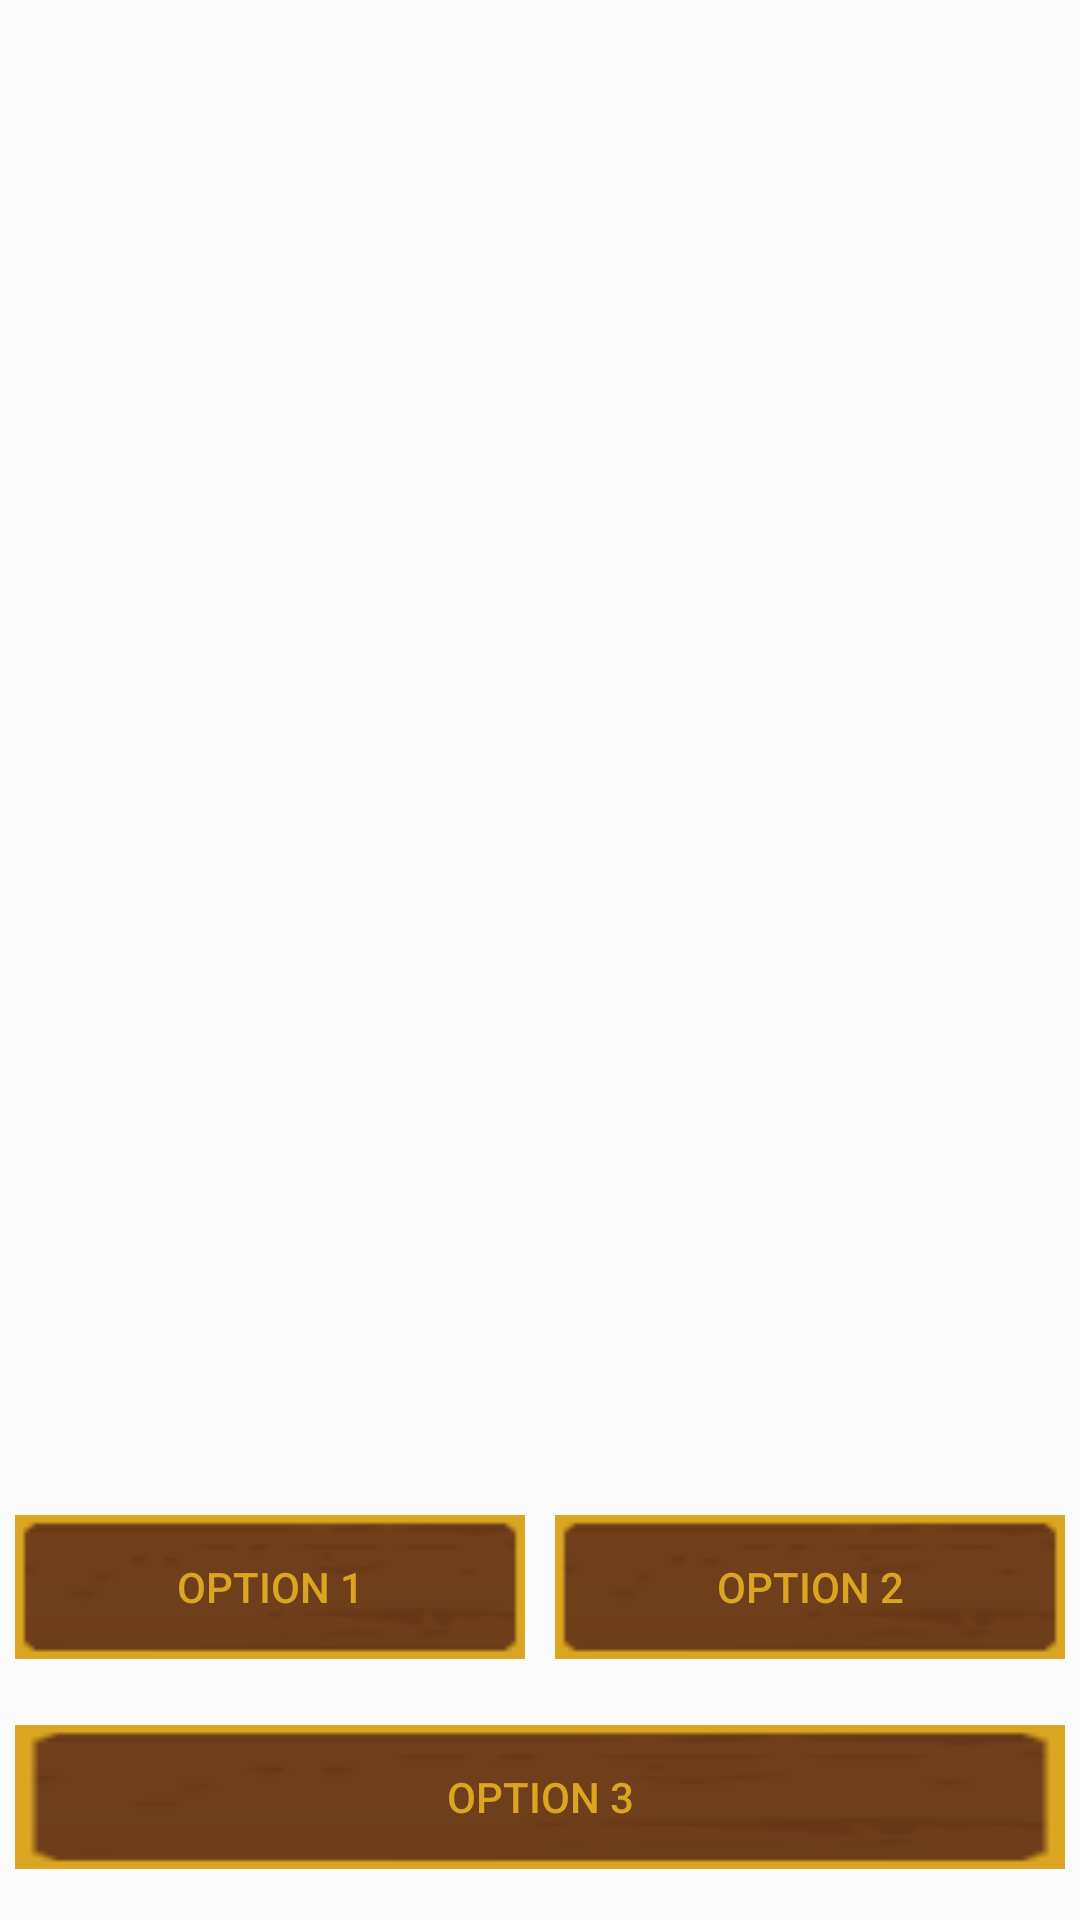

Here is an Android app screen rendered from its layout file. Give the layout XML and the strings, colors and styles it references.
<!-- AndroidManifest.xml: application theme AppTheme -->
<!-- res/layout/fragment_inspect_option.xml -->
<?xml version="1.0" encoding="utf-8"?>
<LinearLayout xmlns:android="http://schemas.android.com/apk/res/android"
    android:orientation="vertical" android:layout_width="match_parent"
    android:layout_height="match_parent">

    <LinearLayout android:layout_weight="1" android:layout_height="fill_parent" android:layout_width="fill_parent">

    </LinearLayout>

    <LinearLayout android:layout_width="fill_parent"
        android:layout_height="140dp">

        <TableLayout xmlns:android="http://schemas.android.com/apk/res/android"
            android:id="@+id/tableLayout1"
            android:layout_width="match_parent"
            android:layout_height="match_parent" >

            <TableRow
                android:id="@+id/tableRow1"
                android:layout_width="fill_parent"
                android:layout_height="0dp"
                android:layout_weight="1" >

                <Button
                    android:id="@+id/Option1"
                    android:layout_width="0dp"
                    android:layout_height="wrap_content"
                    android:layout_weight="1"
                    android:text="Option 1"
                    android:onClick="option1ButtonHandler"
                    android:background="@drawable/button"
                    android:textColor="#DAA520"
                    android:layout_margin="5dp" />

                <Button
                    android:id="@+id/Option2"
                    android:layout_width="0dp"
                    android:layout_height="wrap_content"
                    android:layout_weight="1"
                    android:text="Option 2"
                    android:onClick="option2ButtonHandler"
                    android:background="@drawable/button"
                    android:textColor="#DAA520"
                    android:layout_margin="5dp" />
            </TableRow>

            <TableRow
                android:id="@+id/tableRow2"
                android:layout_width="fill_parent"
                android:layout_height="0dp"
                android:layout_weight="1" >

                <Button
                    android:id="@+id/Option3"
                    android:layout_width="0dp"
                    android:layout_height="wrap_content"
                    android:layout_weight="1"
                    android:text="Option 3"
                    android:textColor="#DAA520"
                    android:onClick="option3ButtonHandler"
                    android:background="@drawable/button"
                    android:layout_margin="5dp" />
            </TableRow>

        </TableLayout>
    </LinearLayout>
</LinearLayout>
<!-- resources referenced by this layout -->
<resources>
  <!-- drawable button: png bitmap (drawable, 1169 bytes) -->
  <style name="AppTheme" parent="Theme.AppCompat.Light.DarkActionBar">
          
          <item name="colorPrimary">@color/colorPrimary</item>
          <item name="colorPrimaryDark">@color/colorPrimaryDark</item>
          <item name="colorAccent">@color/colorAccent</item>
  
          
          <item name="windowNoTitle">true</item>
          <item name="windowActionBar">false</item>
          <item name="android:windowFullscreen">true</item>
          <item name="android:windowContentOverlay">@null</item>
  
         
      </style>
  <!-- not gathered from this repository: default colours our renderer supplied (Android Studio template values) -->
  <color name="colorPrimary">#FF6200EE</color>
  <color name="colorPrimaryDark">#FF3700B3</color>
  <color name="colorAccent">#FF03DAC5</color>
</resources>
